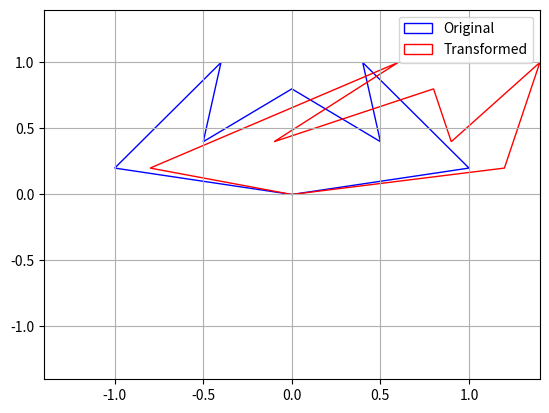

Reproduce this figure in Python.
import numpy as np
from matplotlib import pyplot as plt


def add_polygon(axis, matrix, color, label):
    axis.add_patch(plt.Polygon(matrix, closed=True, fill=None, edgecolor=color, label=label))


def transform(original_matrix, transform_matrix):
    original_matrix = np.array(original_matrix)
    transform_matrix = np.array(transform_matrix)

    if original_matrix.shape[1] == transform_matrix.shape[0]:
        transformed_matrix = np.dot(original_matrix, transform_matrix)
    elif original_matrix.shape[0] == transform_matrix.shape[1]:
        transformed_matrix = np.dot(transform_matrix, original_matrix)
    else:
        raise ValueError(
            "The number of columns in the original matrix must match the number of rows in the transform matrix.")

    axis = plt.subplots()[1]

    add_polygon(axis, original_matrix, 'b', 'Original')
    add_polygon(axis, transformed_matrix, 'r', 'Transformed')

    all_points = np.concatenate((original_matrix, transformed_matrix))
    max_value = np.max(np.abs(all_points))
    plt.xlim(-max_value, max_value)
    plt.ylim(-max_value, max_value)

    plt.grid(True)
    plt.legend()
    plt.show()


batman = np.array([[0, 0], [1, 0.2], [0.4, 1], [0.5, 0.4], [0, 0.8], [-0.5, 0.4], [-0.4, 1], [-1, 0.2], [0, 0]])
transform_matrix = np.array([[1, 0], [1, 1]])
transform(batman, transform_matrix)
